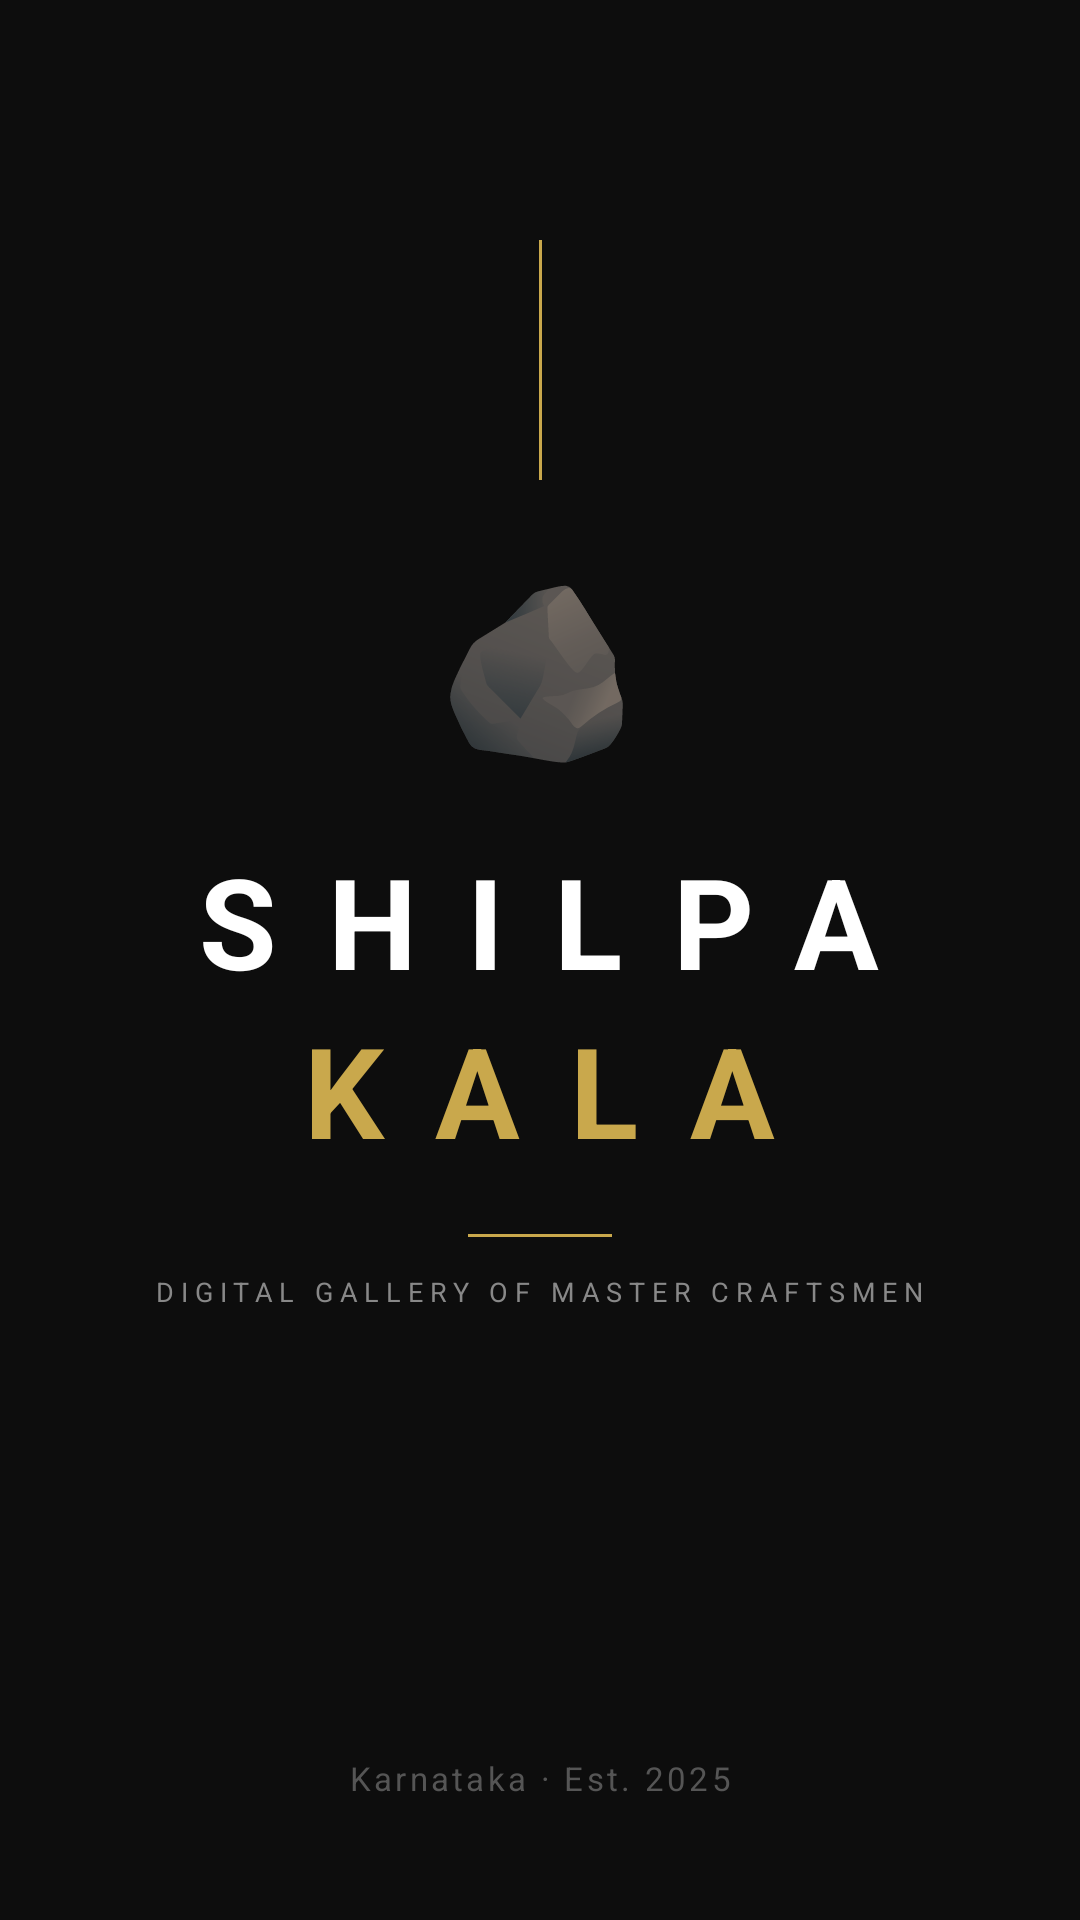

The Android layout XML behind this screen, and the referenced resources:
<!-- AndroidManifest.xml: application theme Theme.ShilpaKalaShowcase -->
<!-- res/layout/activity_splash.xml -->
<?xml version="1.0" encoding="utf-8"?>
<androidx.constraintlayout.widget.ConstraintLayout
    xmlns:android="http://schemas.android.com/apk/res/android"
    xmlns:app="http://schemas.android.com/apk/res-auto"
    android:layout_width="match_parent"
    android:layout_height="match_parent"
    android:background="@color/primary">

    
    <View
        android:id="@+id/lineTop"
        android:layout_width="1dp"
        android:layout_height="80dp"
        android:background="@color/accent"
        app:layout_constraintTop_toTopOf="parent"
        app:layout_constraintStart_toStartOf="parent"
        app:layout_constraintEnd_toEndOf="parent"
        android:layout_marginTop="80dp"/>

    
    <LinearLayout
        android:id="@+id/logoBlock"
        android:layout_width="wrap_content"
        android:layout_height="wrap_content"
        android:orientation="vertical"
        android:gravity="center"
        app:layout_constraintTop_toBottomOf="@id/lineTop"
        app:layout_constraintStart_toStartOf="parent"
        app:layout_constraintEnd_toEndOf="parent"
        android:layout_marginTop="24dp">

        <TextView
            android:layout_width="wrap_content"
            android:layout_height="wrap_content"
            android:text="🪨"
            android:textSize="56sp"/>

        <TextView
            android:layout_width="wrap_content"
            android:layout_height="wrap_content"
            android:layout_marginTop="20dp"
            android:text="SHILPA"
            android:textColor="@color/white"
            android:textSize="42sp"
            android:textStyle="bold"
            android:letterSpacing="0.4"/>

        <TextView
            android:layout_width="wrap_content"
            android:layout_height="wrap_content"
            android:text="KALA"
            android:textColor="@color/accent"
            android:textSize="42sp"
            android:textStyle="bold"
            android:letterSpacing="0.4"/>

        <View
            android:layout_width="48dp"
            android:layout_height="1dp"
            android:layout_marginTop="20dp"
            android:background="@color/accent"/>

        <TextView
            android:layout_width="wrap_content"
            android:layout_height="wrap_content"
            android:layout_marginTop="12dp"
            android:text="DIGITAL GALLERY OF MASTER CRAFTSMEN"
            android:textColor="#888888"
            android:textSize="9sp"
            android:letterSpacing="0.25"/>

    </LinearLayout>

    
    <TextView
        android:layout_width="wrap_content"
        android:layout_height="wrap_content"
        android:text="Karnataka · Est. 2025"
        android:textColor="#555555"
        android:textSize="11sp"
        android:letterSpacing="0.1"
        app:layout_constraintBottom_toBottomOf="parent"
        app:layout_constraintStart_toStartOf="parent"
        app:layout_constraintEnd_toEndOf="parent"
        android:layout_marginBottom="40dp"/>

</androidx.constraintlayout.widget.ConstraintLayout>
<!-- resources referenced by this layout -->
<resources>
  <color name="accent">#C9A84C</color>
  <color name="primary">#0D0D0D</color>
  <color name="white">#FFFFFF</color>
  <style name="Theme.ShilpaKalaShowcase" parent="Theme.MaterialComponents.Light.NoActionBar">
          <item name="colorPrimary">@color/primary</item>
          <item name="colorAccent">@color/accent</item>
          <item name="android:windowBackground">@color/background</item>
          <item name="android:statusBarColor">@color/primary</item>
          <item name="android:navigationBarColor">@color/primary</item>
          <item name="android:fontFamily">sans-serif</item>
      </style>
  <color name="background">#F7F3ED</color>
</resources>
